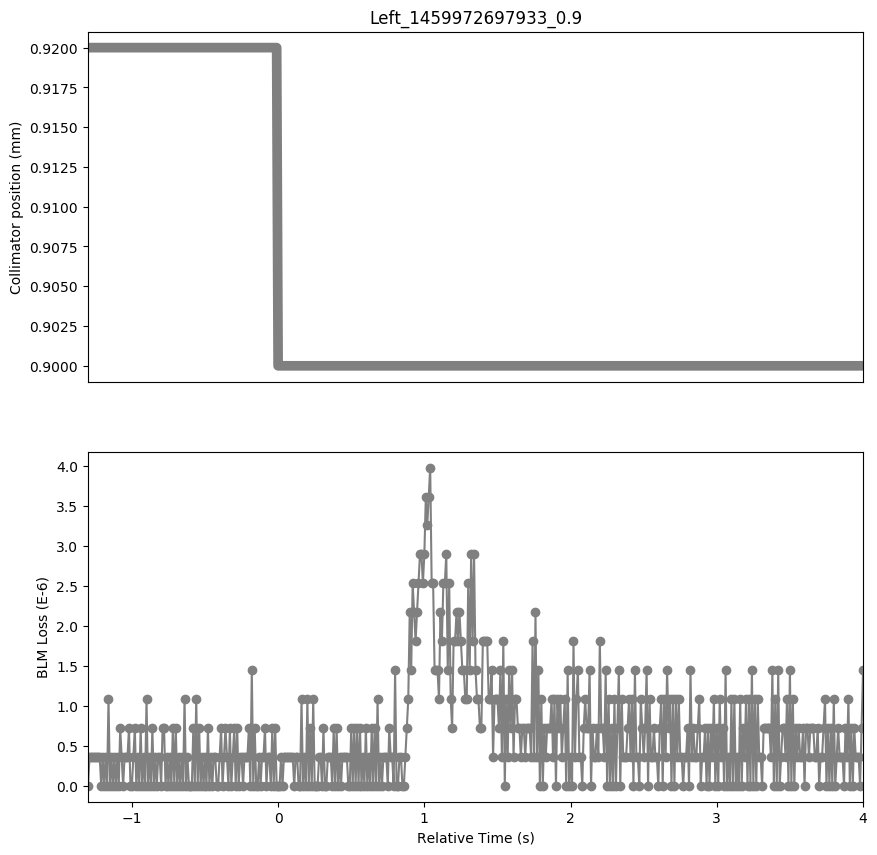

Values plotted in this chart, from the file beside it:
Timestamp, position, BLMTI.06L7.B1E10_TCP.C6L7.B1
1459972696640, 0.92, 0.0
1459972696650, 0.92, 3.6200000000000004e-07
1459972696660, 0.92, 3.6200000000000004e-07
1459972696670, 0.92, 3.6200000000000004e-07
1459972696680, 0.92, 3.6200000000000004e-07
1459972696690, 0.92, 3.6200000000000004e-07
1459972696700, 0.92, 3.6200000000000004e-07
1459972696710, 0.92, 3.6200000000000004e-07
1459972696720, 0.92, 3.6200000000000004e-07
1459972696730, 0.92, 0.0
1459972696740, 0.92, 3.6200000000000004e-07
1459972696750, 0.92, 0.0
1459972696760, 0.92, 3.6200000000000004e-07
1459972696770, 0.92, 0.0
1459972696780, 0.92, 1.0859999999999999e-06
1459972696790, 0.92, 0.0
1459972696800, 0.92, 3.6200000000000004e-07
1459972696810, 0.92, 0.0
1459972696820, 0.92, 3.6200000000000004e-07
1459972696830, 0.92, 0.0
1459972696840, 0.92, 3.6200000000000004e-07
1459972696850, 0.92, 0.0
1459972696860, 0.92, 7.240000000000001e-07
1459972696870, 0.92, 3.6200000000000004e-07
1459972696880, 0.92, 0.0
1459972696890, 0.92, 3.6200000000000004e-07
1459972696900, 0.92, 3.6200000000000004e-07
1459972696910, 0.92, 3.6200000000000004e-07
1459972696920, 0.92, 7.240000000000001e-07
1459972696930, 0.92, 0.0
1459972696940, 0.92, 0.0
1459972696950, 0.92, 3.6200000000000004e-07
1459972696960, 0.92, 7.240000000000001e-07
1459972696970, 0.92, 0.0
1459972696980, 0.92, 3.6200000000000004e-07
1459972696990, 0.92, 0.0
1459972697000, 0.92, 7.240000000000001e-07
1459972697010, 0.92, 0.0
1459972697020, 0.92, 3.6200000000000004e-07
1459972697030, 0.92, 0.0
1459972697040, 0.92, 1.0859999999999999e-06
1459972697050, 0.92, 0.0
1459972697060, 0.92, 3.6200000000000004e-07
1459972697070, 0.92, 0.0
1459972697080, 0.92, 7.240000000000001e-07
1459972697090, 0.92, 0.0
1459972697100, 0.92, 3.6200000000000004e-07
1459972697110, 0.92, 0.0
1459972697120, 0.92, 3.6200000000000004e-07
1459972697130, 0.92, 3.6200000000000004e-07
1459972697140, 0.92, 0.0
1459972697150, 0.92, 7.240000000000001e-07
1459972697160, 0.92, 7.240000000000001e-07
1459972697170, 0.92, 0.0
1459972697180, 0.92, 3.6200000000000004e-07
1459972697190, 0.92, 0.0
1459972697200, 0.92, 3.6200000000000004e-07
1459972697210, 0.92, 0.0
1459972697220, 0.92, 7.240000000000001e-07
1459972697230, 0.92, 0.0
... 471 more rows
